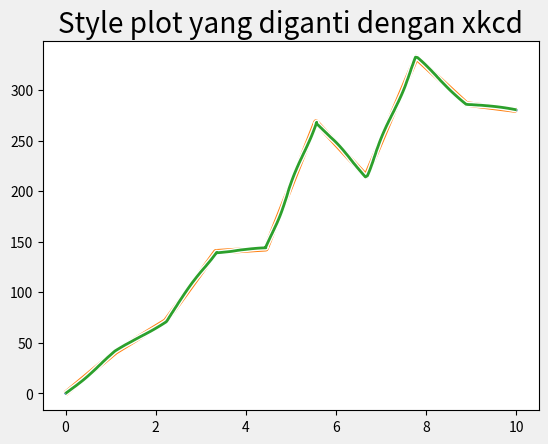

The matplotlib source for this figure:
from matplotlib import pyplot as plt
import numpy as np

# Plot style adalah semacam atribut untuk mengubah style plot menjadi preset style lain
x= np.linspace(0, 10, num=10)
y= np.random.randint(40,70, size=10) * np.linspace(0,7, num=10)

plt.plot(x,y)
plt.title('Style default')

plt.show()

# Memprint style plot yang tersedia
print(plt.style.available)

# Mengubah style plot (harus dilakukan sebelum plt.plot()
plt.style.use('fivethirtyeight')

plt.plot(x,y)
plt.title('Style plot yang telah diubah')

plt.show()

# Mengubah style plot dengan plt.xkcd()
plt.xkcd()

plt.plot(x,y)
plt.title('Style plot yang diganti dengan xkcd')

plt.show()